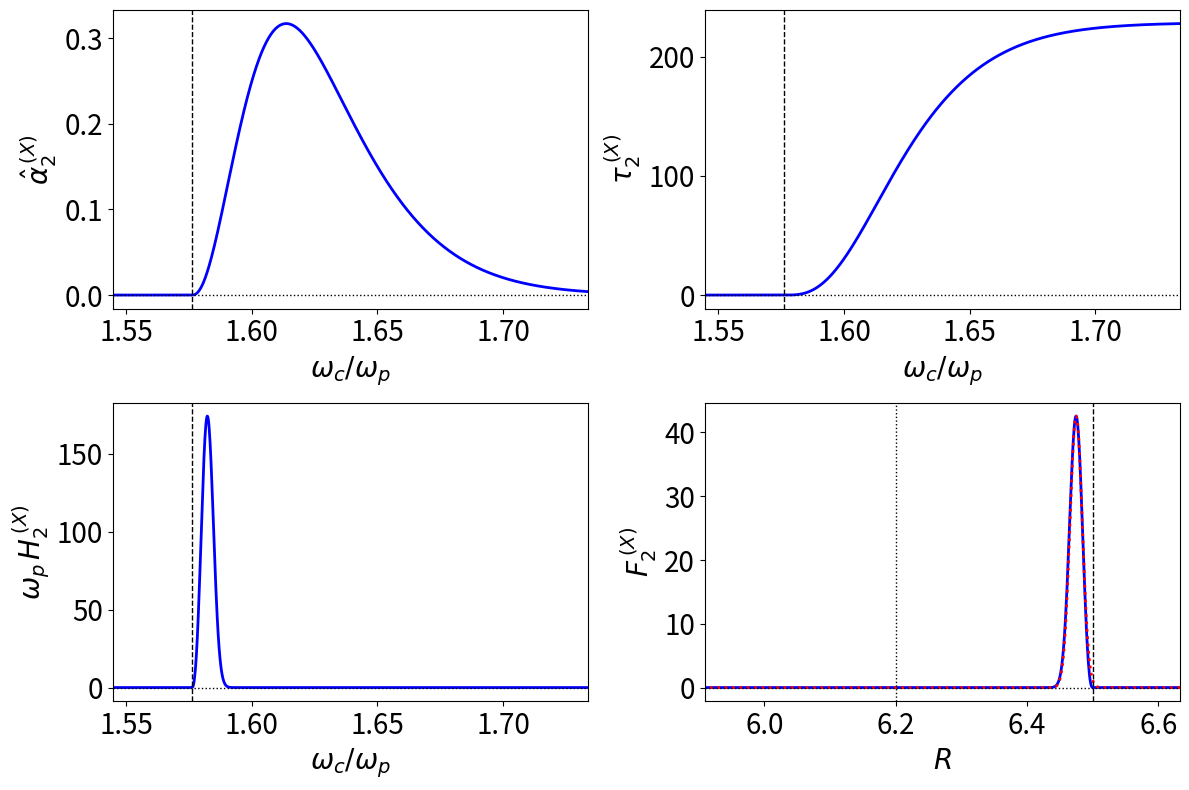

Generate this figure with matplotlib:
# ECE.py

# #############################################
# Script to calculate ECE convolution functions
# #############################################

import math
import scipy.special as sp
import scipy.constants as sc
from scipy.integrate import quad
import numpy as np
import matplotlib.pyplot as plt

sqpi = math.sqrt(math.pi)

# ##################
# Physics parameters
# ##################
Te = 5.     # Electron temperature at resonance (keV)
ne = 1.e20  # Electron number density at resonance (m^-3)
B0 = 5.3    # On-axis magnetic field-strength (T)
R0 = 6.2    # Major radius of magnetic axis (m)
Rw = 6.5    # Major radius of resonance (m)

# ##################
# Derived parameters
# ##################
wc0  = sc.e * B0 /sc.m_e                                 # On-axis cyclotron frequency
tau0 = wc0 * R0 /sc.c                                    # Optical depth parameter
vtc2 = Te*1.e3 * sc.e /sc.c/sc.c /sc.m_e                 # (v_t /c)^2 at resonance
wp   = math.sqrt (ne * sc.e*sc.e /sc.epsilon_0 /sc.m_e)  # Electron plasma frequency at resonance
w1   =     (wc0 /wp) * (R0 /Rw)                          # Ratio of 1st harmonic resonant frequency to plasma frequency
w2   = 2.* (wc0 /wp) * (R0 /Rw)                          # Ratio of 2nd harmonic resonant frequency to plasma frequency
tw   = Te*1.e3 * sc.e /sc.m_e /sc.c/sc.c                 # Relativistic temperature parameter

print ('w_c0 = %11.4e tau0 = %11.4e (vt/c)^2 = %11.4e w1_hat^2 = %11.4e w2_hat^2 = %11.4e tw = %11.4e' % (wc0, tau0, vtc2, w1*w1, w2*w2, tw))

# ###################
# Absorption function
# ###################
def Get_F72 (z):

    if (z > 0):
        sqz = math.sqrt(z)
    else:
        sqz = math.sqrt(-z) * 1j
        
    f72 = (8./15.) * (0.75 - 0.5*z + z*z - sqpi * z*z*sqz * sp.wofz(sqz*1j))

    return f72.real, f72.imag

# #################################
# First harmonic resonance function
# #################################
def Get_z1(wc):

    return (1. - wc/w1) /vtc2

# ##################################
# Second harmonic resonance function
# ##################################
def Get_z2(wc):

    return (1. - 2.*wc/w2) /vtc2

# #######################################
# Refractive index of 1st harmonic O-mode
# #######################################
def Get_NperpO(wc):

    z1         = Get_z1(wc)
    F72r, F72i = Get_F72(z1)

    wpc2  = 1. /wc/wc
    denom = 1. + 0.5 * wpc2 * F72r
    N2    = (1. - wpc2) /denom

    return math.sqrt (N2)

# #######################################
# Refractive index of 2nd harmonic X-mode
# #######################################
def Get_NperpX(wc):

    z2         = Get_z2(wc)
    F72r, F72i = Get_F72(z2)

    wpc2  = 1. /wc/wc

    NC2 = 1. - (wpc2 /3.) * (1. - 0.25 * wpc2) /(1. - wpc2 /3.)
    a   = - 0.5 * wpc2 * F72r / (1. - wpc2 /3.)
    b   = - 2. * (1. - wpc2 /6.) * a
    N2  = NC2 * (1. - (b + a * NC2))
    
    return math.sqrt (N2)

# #############################################
# Absorption coefficient of 1st harmonic O-mode
# #############################################
def Get_alpha1O(wc):

    z1         = Get_z1(wc)
    F72r, F72i = Get_F72(z1)

    wpc2   = 1. /wc/wc
    denom  = 1. + 0.5 * wpc2 * F72r
    NperpO = Get_NperpO(wc)
 
    return 0.5 * NperpO * wpc2 * (-F72i) /denom

# #############################################
# Absorption coefficient of 2nd harmonic X-mode
# #############################################
def Get_alpha2X(wc):

    z2         = Get_z2(wc)
    F72r, F72i = Get_F72(z2)

    wpc2   = 1. /wc/wc
    NperpX = Get_NperpX(wc)
    N2     = NperpX * NperpX
    a2     = 0.5 * wpc2 * (1. + 3. * N2 * F72r) /(3. - wpc2 * (1. + 1.5 * N2 * F72r))
    A2     = (1. + a2) **2
    denom  = 1. + 0.5 * wpc2 * A2 * F72r

    return NperpX * wpc2 * A2 * (-F72i) /denom

# ###############################################
# Integrand for 1st harmonic O-mode optical depth
# ###############################################
def Get_f1O(wc):

    return tau0 * Get_alpha1O(wc) /wc

# ###################################
# First harmonic O-mode optical depth
# ###################################
def Get_tau1O(wc):

    if w1 < wc:
        res, err = quad (Get_f1O, w1, wc)
        return res
    else:
        return 0.

# ###############################################    
# Integrand for 2nd harmonic X-mode optical depth
# ###############################################
def Get_f2X(wc):

    return tau0 * Get_alpha2X(wc) /wc

# ####################################
# Second harmonic X-mode optical depth
# ####################################
def Get_tau2X(wc):

    if w2/2. < wc:       
        res, err = quad (Get_f2X, w2/2., wc)
        return res
    else:
        return 0.

# #############################    
# Calculate absorption function
# #############################
zmax = 20.
znum = 1000

zz = np.linspace(-zmax, zmax, znum)

f72r = []
f72i = []
for z in zz:
    F72r, F72i = Get_F72(z)
    f72r.append (F72r)
    f72i.append (F72i)

# ##################################################    
# Calculate 1st harmonic O-mode convolution function
# ##################################################
wcOmin = 0.98*w1
wcOmax = 1.1*w1
wcOnum = 1000

wwcO = np.linspace(wcOmin, wcOmax, wcOnum)

alphaO = []
tauO   = []
GO     = []
RO     = []
HO     = []
for wcO in wwcO:

    alpha = Get_alpha1O(wcO)
    tau   = Get_tau1O(wcO)
    G     = tau0 * alpha * math.exp(-tau) /wcO
    R     = R0 * wc0 /wp /wcO
    H     = (wc0 /wp) * G * R0 /R/R
    
    alphaO.append (alpha)
    tauO.append (tau)
    GO.append (G)
    RO.append (R)
    HO.append (H)

# ##################################################    
# Calculate 2nd harmonic X-mode convolution function
# ##################################################
wcXmin = 0.98*w2/2.
wcXmax = 1.1*w2/2.
wcXnum = 1000

wwcX = np.linspace(wcXmin, wcXmax, wcXnum)

alphaX = []
tauX   = []
GX     = []
RX     = []
HX     = []
for wcX in wwcX:

    alpha = Get_alpha2X(wcX)
    tau   = Get_tau2X(wcX)
    G     = tau0 * alpha * math.exp(-tau) /wcX
    R     = R0 * wc0 /wp /wcX
    H     = (wc0 /wp) * G * R0 /R/R

    alphaX.append (alpha)
    tauX.append (tau)
    GX.append (G)
    RX.append (R)
    HX.append (H)

# #################################################################    
# Find center and widths of O-mode and X-mode convolution functions
# #################################################################
HOmax = max(HO)
HXmax = max(HX)

index = HO.index(max(HO))
ROmax = RO[index]
index = HX.index(max(HX))
RXmax = RX[index]

sigmaO = 1./math.sqrt(2.*math.pi) /HOmax
sigmaX = 1./math.sqrt(2.*math.pi) /HXmax

# ########################################################
# Gaussian fit to 1st harmonic O-mode convolution function
# ########################################################
HOm = []
for R in RO:

    h0 = math.exp (- (R - ROmax) * (R - ROmax) /2./sigmaO/sigmaO) /math.sqrt(2.*math.pi) /sigmaO
    
    HOm.append (h0)

# ########################################################    
# Gaussian fit to 2nd harmonic X-mode convolution function
# ########################################################
HXm = []
for R in RX:
    
    h0 = math.exp (- (R - RXmax) * (R - RXmax) /2./sigmaX/sigmaX) /math.sqrt(2.*math.pi) /sigmaX

    HXm.append (h0)    
 
print ("sigmaO = %11.4e  (Rw-ROmax)/sigmaX = %11.4e sigmaX = %11.4e (Rw-RXmax)/sigmaO = %11.4e" %
       (sigmaO, (Rw-ROmax)/sigmaO, sigmaX, (Rw-RXmax)/sigmaX))

# #####
# Plots
# #####
"""
font = 20
fig = plt.figure (figsize = (12.0, 8.0))
plt.rc ('xtick', labelsize = font) 
plt.rc ('ytick', labelsize = font) 

plt.xlim (-zmax, zmax)
 
plt.plot    (zz, f72r, color = 'blue',  linewidth = 2,  linestyle = 'solid', label = r'$Re(F_{7/2})$')
plt.plot    (zz, f72i, color = 'red',   linewidth = 2,  linestyle = 'solid', label = r'$Im(F_{7/2})$')
plt.axhline (0.,       color = 'black', linewidth = 1., linestyle = 'dotted')
plt.axvline (0.,       color = 'black', linewidth = 1., linestyle = 'dotted')

plt.xlabel (r'$z$',fontsize = font)
plt.legend (fontsize = font)

plt.savefig("F72.pdf")
"""

"""
font = 20
fig = plt.figure (figsize = (12.0, 8.0))
plt.rc ('xtick', labelsize = font) 
plt.rc ('ytick', labelsize = font)

plt.subplot (2, 2, 1)

plt.xlim (wcOmin, wcOmax)
 
plt.plot    (wwcO, alphaO, color = 'blue',  linewidth = 2,  linestyle = 'solid')
plt.axhline (0.,           color = 'black', linewidth = 1., linestyle = 'dotted')
plt.axvline (w1,           color = 'black', linewidth = 1., linestyle = 'dashed')

plt.ylabel (r'$\hat{\alpha}_1^{\,(O)}$', fontsize = font)
plt.xlabel (r'$\omega_c/\omega_p$',      fontsize = font)

plt.subplot (2, 2, 2)

plt.xlim (wcOmin, wcOmax)
 
plt.plot    (wwcO, tauO, color = 'blue',  linewidth = 2,  linestyle = 'solid')
plt.axhline (0.,         color = 'black', linewidth = 1., linestyle = 'dotted')
plt.axvline (w1,         color = 'black', linewidth = 1., linestyle = 'dashed')

plt.ylabel (r'$\tau_1^{\,(O)}$',    fontsize = font)
plt.xlabel (r'$\omega_c/\omega_p$', fontsize = font)

plt.subplot (2, 2, 3)

plt.xlim (wcOmin, wcOmax)
 
plt.plot    (wwcO, GO, color = 'blue',  linewidth = 2,  linestyle = 'solid')
plt.axhline (0.,       color = 'black', linewidth = 1., linestyle = 'dotted')
plt.axvline (w1,       color = 'black', linewidth = 1., linestyle = 'dashed')

plt.ylabel (r'$\omega_p\,H_1^{\,(0)}$', fontsize = font)
plt.xlabel (r'$\omega_c/\omega_p$',     fontsize = font)

plt.subplot (2, 2, 4)

plt.xlim (R0 * wc0 /wp /wcOmax, R0 * wc0 /wp /wcOmin)
 
plt.plot    (RO, HO,           color = 'blue',  linewidth = 2,  linestyle = 'solid')
plt.plot    (RO, HOm,          color = 'red',   linewidth = 2,  linestyle = 'dotted')
plt.axhline (0.,               color = 'black', linewidth = 1., linestyle = 'dotted')
plt.axvline (R0 * wc0 /wp /w1, color = 'black', linewidth = 1., linestyle = 'dashed')
plt.axvline (R0,               color = 'black', linewidth = 1., linestyle = 'dotted')

plt.ylabel (r'$F_1^{\,(0)}$', fontsize = font)
plt.xlabel (r'$R$',           fontsize = font)

plt.tight_layout ()

plt.savefig("O.pdf")
"""

font = 20
fig = plt.figure (figsize = (12.0, 8.0))
plt.rc ('xtick', labelsize = font) 
plt.rc ('ytick', labelsize = font)

plt.subplot (2, 2, 1)

plt.xlim (wcXmin, wcXmax)
 
plt.plot    (wwcX, alphaX, color = 'blue',  linewidth = 2,  linestyle = 'solid')
plt.axhline (0.,           color = 'black', linewidth = 1., linestyle = 'dotted')
plt.axvline (w2/2.,        color = 'black', linewidth = 1., linestyle = 'dashed')

plt.ylabel (r'$\hat{\alpha}_2^{\,(X)}$', fontsize = font)
plt.xlabel (r'$\omega_c/\omega_p$',      fontsize = font)

plt.subplot (2, 2, 2)

plt.xlim (wcXmin, wcXmax)
 
plt.plot    (wwcX, tauX, color = 'blue',  linewidth = 2,  linestyle = 'solid')
plt.axhline (0.,         color = 'black', linewidth = 1., linestyle = 'dotted')
plt.axvline (w2/2.,      color = 'black', linewidth = 1., linestyle = 'dashed')

plt.ylabel (r'$\tau_2^{\,(X)}$',    fontsize = font)
plt.xlabel (r'$\omega_c/\omega_p$', fontsize = font)

plt.subplot (2, 2, 3)

plt.xlim (wcXmin, wcXmax)
 
plt.plot    (wwcX, GX, color = 'blue',  linewidth = 2,  linestyle = 'solid')
plt.axhline (0.,       color = 'black', linewidth = 1., linestyle = 'dotted')
plt.axvline (w2/2.,    color = 'black', linewidth = 1., linestyle = 'dashed')

plt.ylabel (r'$\omega_p\,H_2^{\,(X)}$', fontsize = font)
plt.xlabel (r'$\omega_c/\omega_p$',     fontsize = font)

plt.subplot (2, 2, 4)

plt.xlim (R0 * wc0 /wp /wcXmax, R0 * wc0 /wp /wcXmin)
 
plt.plot    (RX, HX,           color = 'blue',  linewidth = 2,  linestyle = 'solid')
plt.plot    (RX, HXm,          color = 'red',   linewidth = 2,  linestyle = 'dotted')
plt.axhline (0.,               color = 'black', linewidth = 1., linestyle = 'dotted')
plt.axvline (R0 * wc0 /wp /w1, color = 'black', linewidth = 1., linestyle = 'dashed')
plt.axvline (R0,               color = 'black', linewidth = 1., linestyle = 'dotted')

plt.ylabel (r'$F_2^{\,(X)}$', fontsize = font)
plt.xlabel (r'$R$',           fontsize = font)

plt.tight_layout ()

plt.savefig("X.pdf")    
#plt.show()

